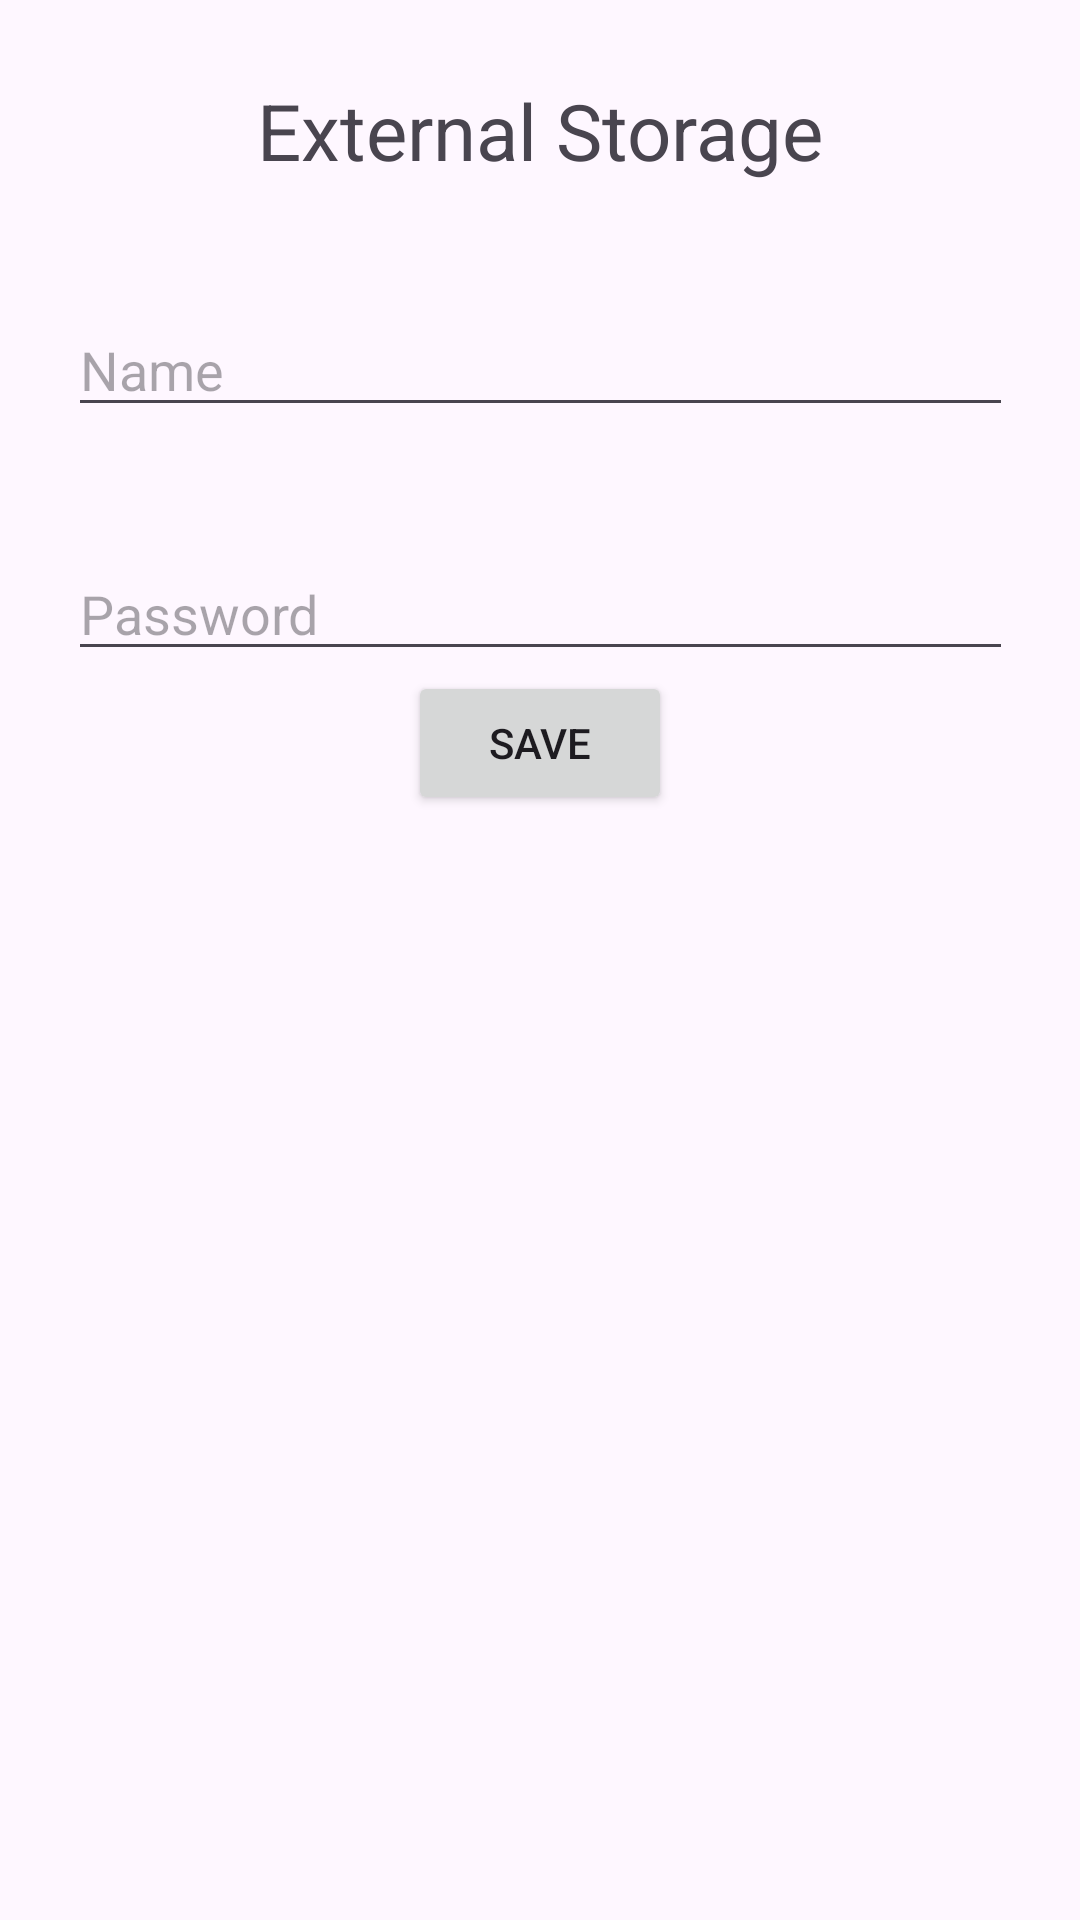

Android layout source for this screen:
<!-- AndroidManifest.xml: application theme Theme.AndriodCse225AllCode -->
<!-- res/layout/activity_external_storage.xml -->
<?xml version="1.0" encoding="utf-8"?>
<androidx.constraintlayout.widget.ConstraintLayout xmlns:android="http://schemas.android.com/apk/res/android"
    xmlns:app="http://schemas.android.com/apk/res-auto"
    xmlns:tools="http://schemas.android.com/tools"
    android:id="@+id/main"
    android:layout_width="match_parent"
    android:layout_height="match_parent"
    tools:context=".Storage.ExternalStorage">

    <TextView
        android:id="@+id/textView3"
        android:layout_width="wrap_content"
        android:layout_height="wrap_content"
        android:layout_marginTop="26dp"
        android:text="External Storage"
        android:textSize="26sp"
        app:layout_constraintEnd_toEndOf="parent"
        app:layout_constraintHorizontal_bias="0.5"
        app:layout_constraintStart_toStartOf="parent"
        app:layout_constraintTop_toTopOf="parent" />

    <EditText
        android:id="@+id/name"
        android:layout_width="wrap_content"
        android:layout_height="wrap_content"
        android:layout_marginTop="40dp"
        android:ems="15"
        android:hint="Name"
        app:layout_constraintEnd_toEndOf="parent"
        app:layout_constraintHorizontal_bias="0.5"
        app:layout_constraintStart_toStartOf="parent"
        app:layout_constraintTop_toBottomOf="@+id/textView3" />

    <EditText
        android:id="@+id/password"
        android:layout_width="wrap_content"
        android:layout_height="wrap_content"
        android:layout_marginTop="40dp"
        android:ems="15"
        android:hint="Password"
        app:layout_constraintEnd_toEndOf="parent"
        app:layout_constraintHorizontal_bias="0.5"
        app:layout_constraintStart_toStartOf="parent"
        app:layout_constraintTop_toBottomOf="@+id/name" />

    <Button
        android:id="@+id/save"
        android:layout_width="wrap_content"
        android:layout_height="wrap_content"
        android:text="Save"
        app:layout_constraintEnd_toEndOf="parent"
        app:layout_constraintHorizontal_bias="0.5"
        app:layout_constraintStart_toStartOf="parent"
        app:layout_constraintTop_toBottomOf="@+id/password" />

</androidx.constraintlayout.widget.ConstraintLayout>
<!-- resources referenced by this layout -->
<resources>
  <style name="Theme.AndriodCse225AllCode" parent="Base.Theme.AndriodCse225AllCode" />
  <style name="Base.Theme.AndriodCse225AllCode" parent="Theme.Material3.DayNight.NoActionBar">
          
          
      </style>
</resources>
